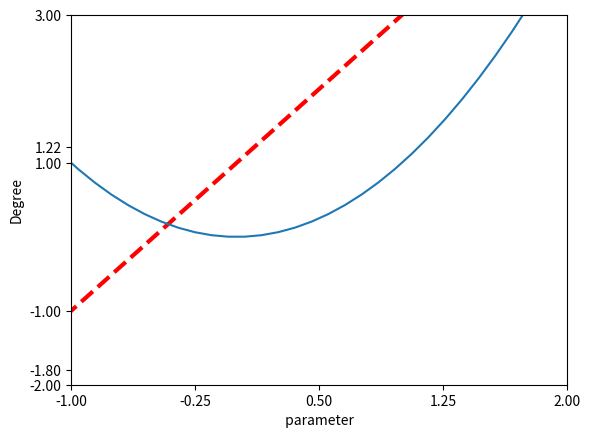

Write Python code to recreate this figure. (Note: this script raises an exception after producing the figure.)
import matplotlib.pyplot as plt
import numpy as np

x = np.linspace(-5, 5, 100)

y1 = 2*x+1
y2 = x**2

fig = plt.figure()

plt.plot(x, y1, color="red", linewidth=3,linestyle="--", label="linear")
plt.plot(x, y2, label=" exponent")

# 设置取值范围
plt.xlim((-1, 2))
plt.ylim((-2, 3))

# 设置坐标轴名称
plt.xlabel(" parameter ")
plt.ylabel("Degree")

# 改变坐标轴单位
new_ticks = np.linspace(-1, 2, 5)
print(new_ticks)
plt.xticks(new_ticks)

plt.yticks([-2, -1.8, -1, 1, 1.22, 3],
            ['really bad', 'bad', 'normal', 'good', 'really good'])

# get current axis  #改变坐标轴位置
ax = plt.gca()
ax.spines['right'].set_color('none')
ax.spines['top'].set_color('none')

ax.xaxis.set_ticks_position('bottom')
ax.yaxis.set_ticks_position('left')
ax.spines['bottom'].set_position(('data', -1))
ax.spines['left'].set_position(('data', 0))

# 图例
plt.legend(loc='best')

# 标注
x0 = 0.2
y0 = 2*x0 + 1
plt.scatter(x0, y0)
plt.plot([x0, x0], [y0, 0.7], 'k--', lw=2.5)

plt.annotate(r'$2x+1=%s$' % y0, xy=(x0, y0), xycoords='data', xytext=(+30, -30),
             textcoords='offset points', fontsize=16,
             arrowprops=dict(arrowstyle='->', connectionstyle="arc3,rad=.2"))

# 图中图

left, bottom, width, height = 0.2, 0.6, 0.25, 0.25
ax2 = fig.add_axes([left, bottom, width, height])
ax2.plot(y1, x, 'b')
ax2.set_xlabel('x')
ax2.set_ylabel('y')
ax2.set_title('title inside 1')

# plt.savefig('fig.png', bbox_inches='tight')
# 图片保存
plt.savefig('./test2.jpg')
plt.show()